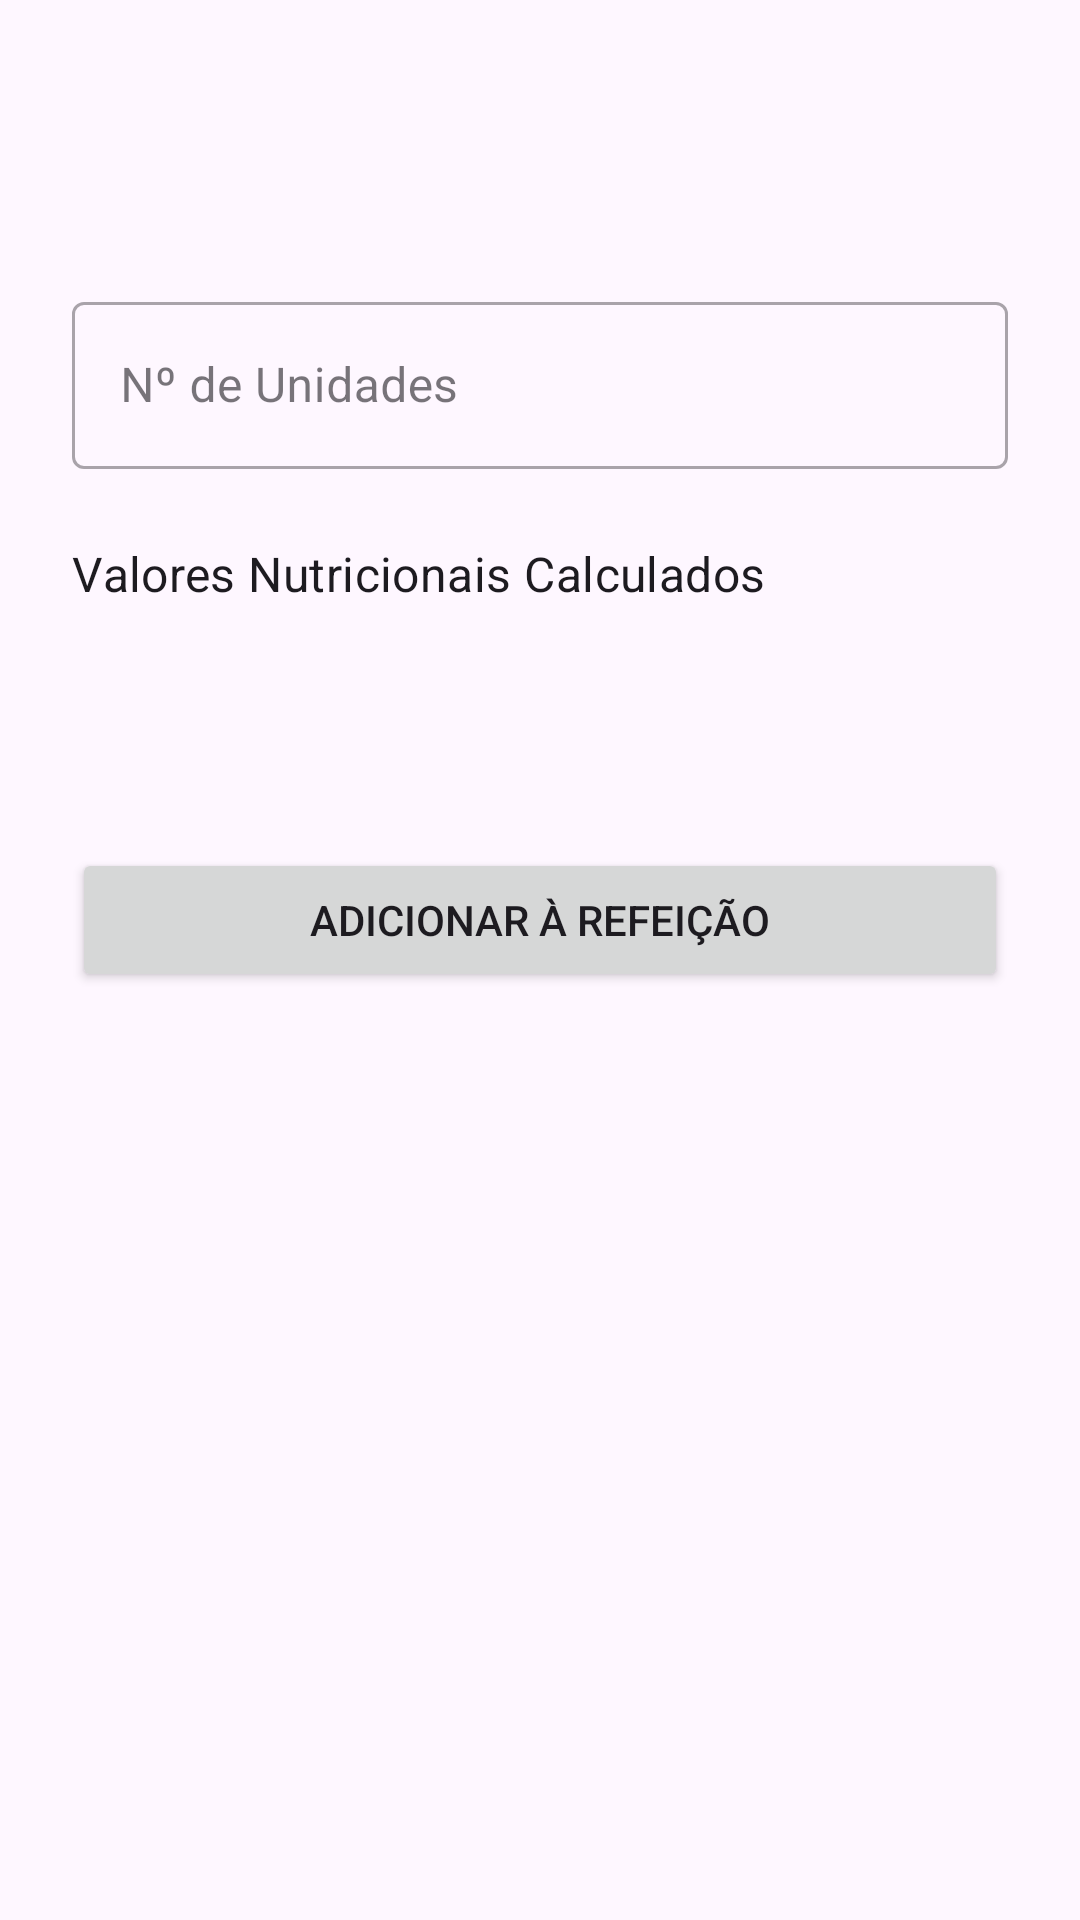

This screen was rendered from an Android layout file. Write that file and the resources it references.
<!-- AndroidManifest.xml: application theme Theme.Nutri3 -->
<!-- res/layout/dialog_quantidade_alimentou.xml -->
<?xml version="1.0" encoding="utf-8"?>
<LinearLayout xmlns:android="http://schemas.android.com/apk/res/android"
    xmlns:tools="http://schemas.android.com/tools"
    android:layout_width="match_parent"
    android:layout_height="wrap_content"
    android:orientation="vertical"
    android:padding="24dp"
    tools:context=".DialogQuantidadeU">

    <TextView
        android:id="@+id/tvNomeAlimento"
        android:layout_width="wrap_content"
        android:layout_height="wrap_content"
        android:layout_gravity="center_horizontal"
        android:textAppearance="?attr/textAppearanceHeadline6"
        tools:text="Ovo de galinha, inteiro" />

    <TextView
        android:id="@+id/tvPorcaoBase"
        android:layout_width="wrap_content"
        android:layout_height="wrap_content"
        android:layout_gravity="center_horizontal"
        android:layout_marginTop="4dp"
        android:textAppearance="?attr/textAppearanceCaption"
        tools:text="Valores por unidade (aprox. 50g)" />

    <com.google.android.material.textfield.TextInputLayout
        android:id="@+id/tilQuantidadeUnidade"
        style="@style/Widget.MaterialComponents.TextInputLayout.OutlinedBox"
        android:layout_width="match_parent"
        android:layout_height="wrap_content"
        android:layout_marginTop="24dp"
        android:hint="Nº de Unidades">

        <com.google.android.material.textfield.TextInputEditText
            android:id="@+id/etQuantidadeUnidade"
            android:layout_width="match_parent"
            android:layout_height="wrap_content"
            android:inputType="number" />
    </com.google.android.material.textfield.TextInputLayout>

    <TextView
        android:layout_width="wrap_content"
        android:layout_height="wrap_content"
        android:layout_marginTop="24dp"
        android:text="Valores Nutricionais Calculados"
        android:textAppearance="?attr/textAppearanceSubtitle1" />

    <TextView
        android:id="@+id/tvKcalCalculado"
        android:layout_width="wrap_content"
        android:layout_height="wrap_content"
        android:layout_marginTop="8dp"
        android:textAppearance="?attr/textAppearanceBody1"
        tools:text="Calorias: 140 kcal" />

    <TextView
        android:id="@+id/tvPesoTotal"
        android:layout_width="wrap_content"
        android:layout_height="wrap_content"
        android:textAppearance="?attr/textAppearanceBody2"
        tools:text="Peso Total: 100g" />

    <Button
        android:id="@+id/btnAdicionar"
        android:layout_width="match_parent"
        android:layout_height="wrap_content"
        android:layout_marginTop="32dp"
        android:text="Adicionar à Refeição" />

</LinearLayout>
<!-- resources referenced by this layout -->
<resources>
  <style name="Theme.Nutri3" parent="Base.Theme.Nutri3" />
  <style name="Base.Theme.Nutri3" parent="Theme.Material3.DayNight.NoActionBar" />
</resources>
